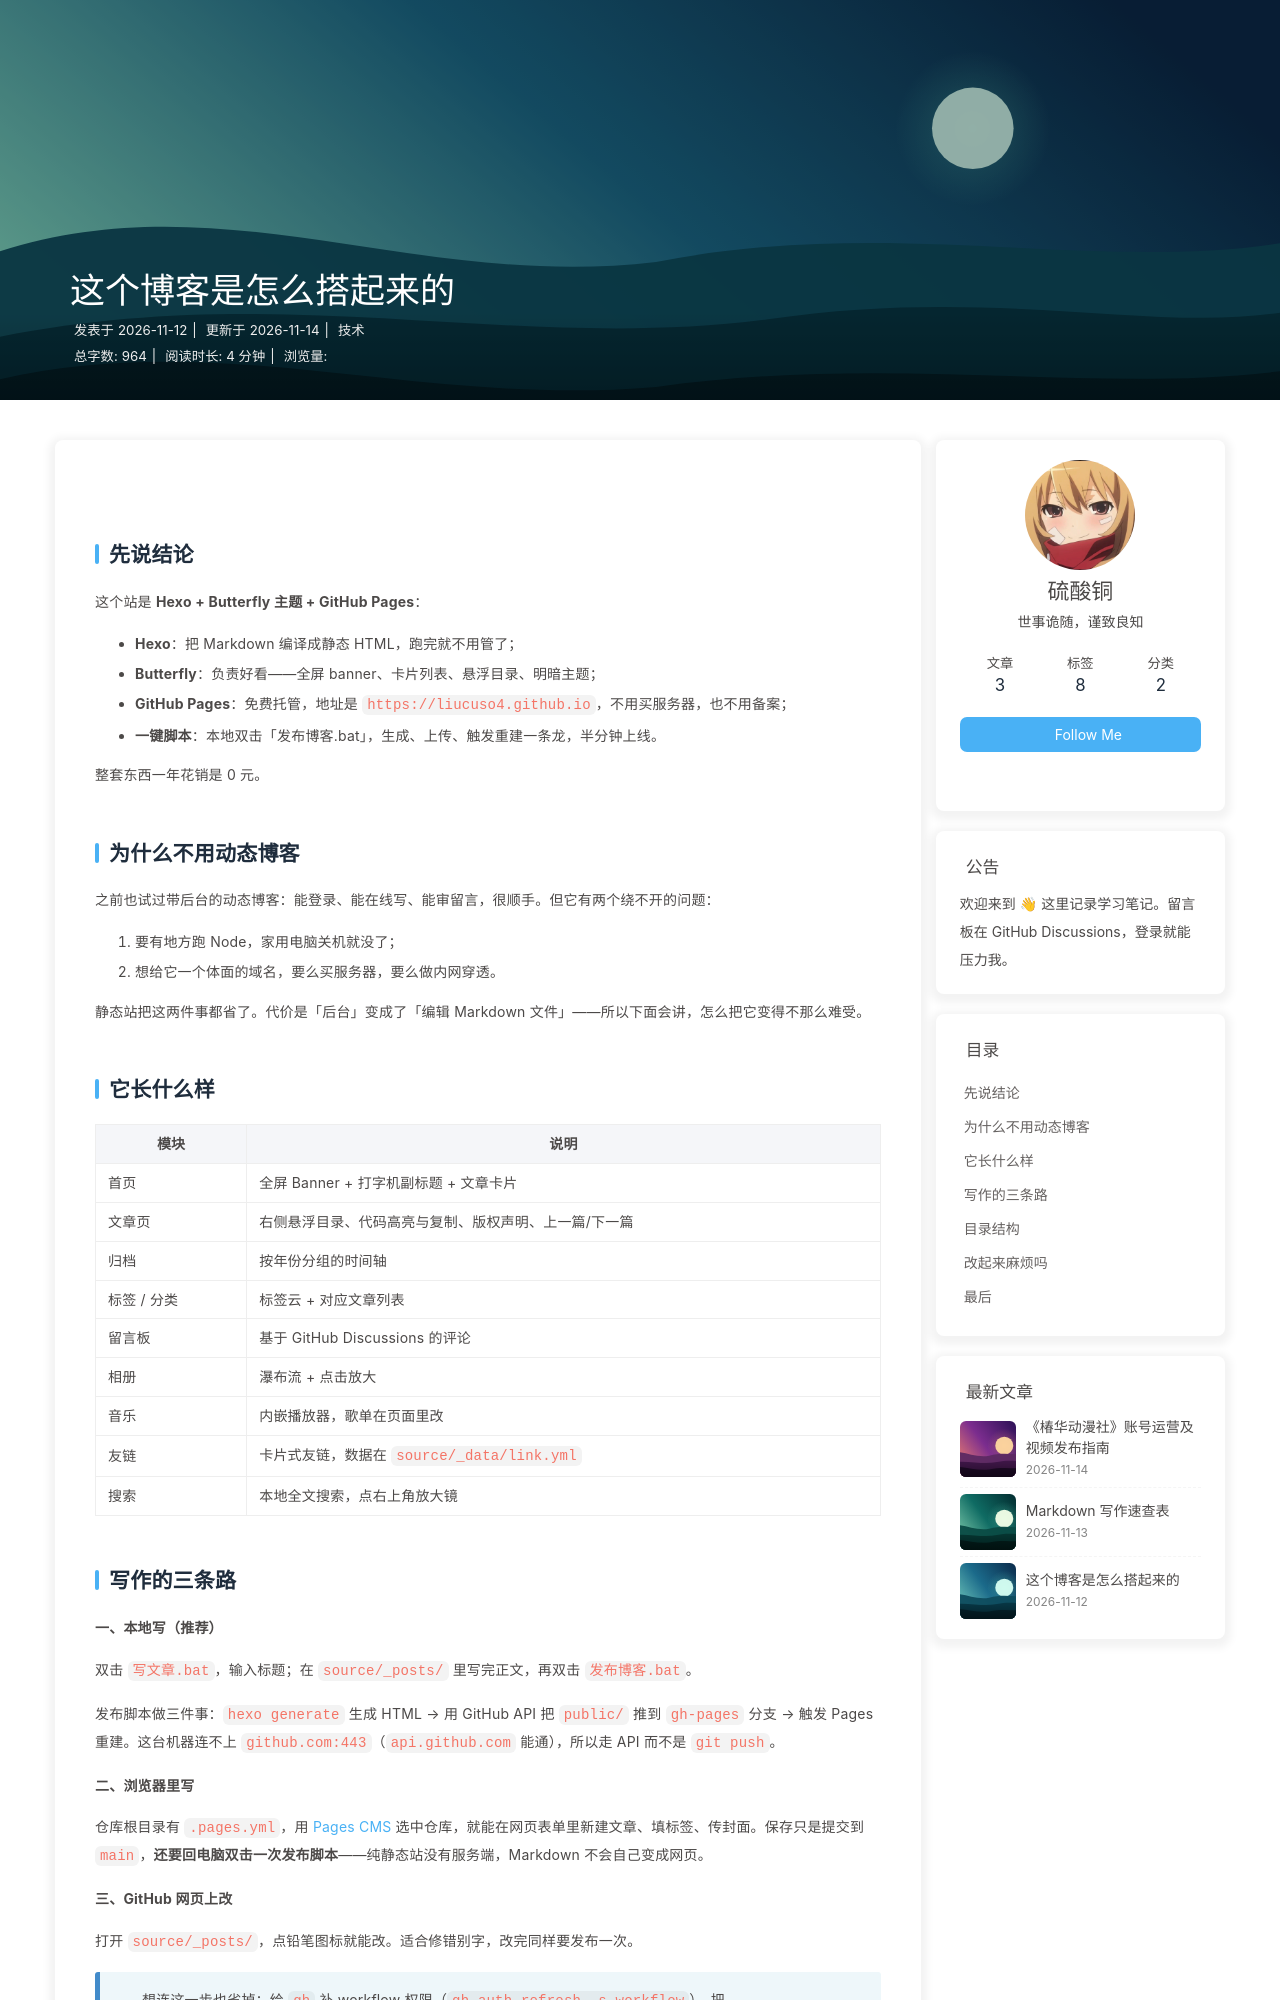

repository: LiuCuSO4/LiuCuSO4.github.io · page: build-my-blog/index.html · generator: jekyll

---
title: 这个博客是怎么搭起来的
date: 2026-11-12 15:40:00
updated: 2026-11-14 14:30:00
tags:
  - 教程
  - Hexo
  - 建站
categories:
  - 技术
cover: /img/cover-2.svg
top_img: /img/hero-2.svg
---

## 先说结论

这个站是 **Hexo + Butterfly 主题 + GitHub Pages**：

- **Hexo**：把 Markdown 编译成静态 HTML，跑完就不用管了；
- **Butterfly**：负责好看——全屏 banner、卡片列表、悬浮目录、明暗主题；
- **GitHub Pages**：免费托管，地址是 `https://liucuso4.github.io`，不用买服务器，也不用备案；
- **一键脚本**：本地双击「发布博客.bat」，生成、上传、触发重建一条龙，半分钟上线。

整套东西一年花销是 0 元。

## 为什么不用动态博客

之前也试过带后台的动态博客：能登录、能在线写、能审留言，很顺手。但它有两个绕不开的问题：

1. 要有地方跑 Node，家用电脑关机就没了；
2. 想给它一个体面的域名，要么买服务器，要么做内网穿透。

静态站把这两件事都省了。代价是「后台」变成了「编辑 Markdown 文件」——所以下面会讲，怎么把它变得不那么难受。

## 它长什么样

| 模块 | 说明 |
| --- | --- |
| 首页 | 全屏 Banner + 打字机副标题 + 文章卡片 |
| 文章页 | 右侧悬浮目录、代码高亮与复制、版权声明、上一篇/下一篇 |
| 归档 | 按年份分组的时间轴 |
| 标签 / 分类 | 标签云 + 对应文章列表 |
| 留言板 | 基于 GitHub Discussions 的评论 |
| 相册 | 瀑布流 + 点击放大 |
| 音乐 | 内嵌播放器，歌单在页面里改 |
| 友链 | 卡片式友链，数据在 `source/_data/link.yml` |
| 搜索 | 本地全文搜索，点右上角放大镜 |
